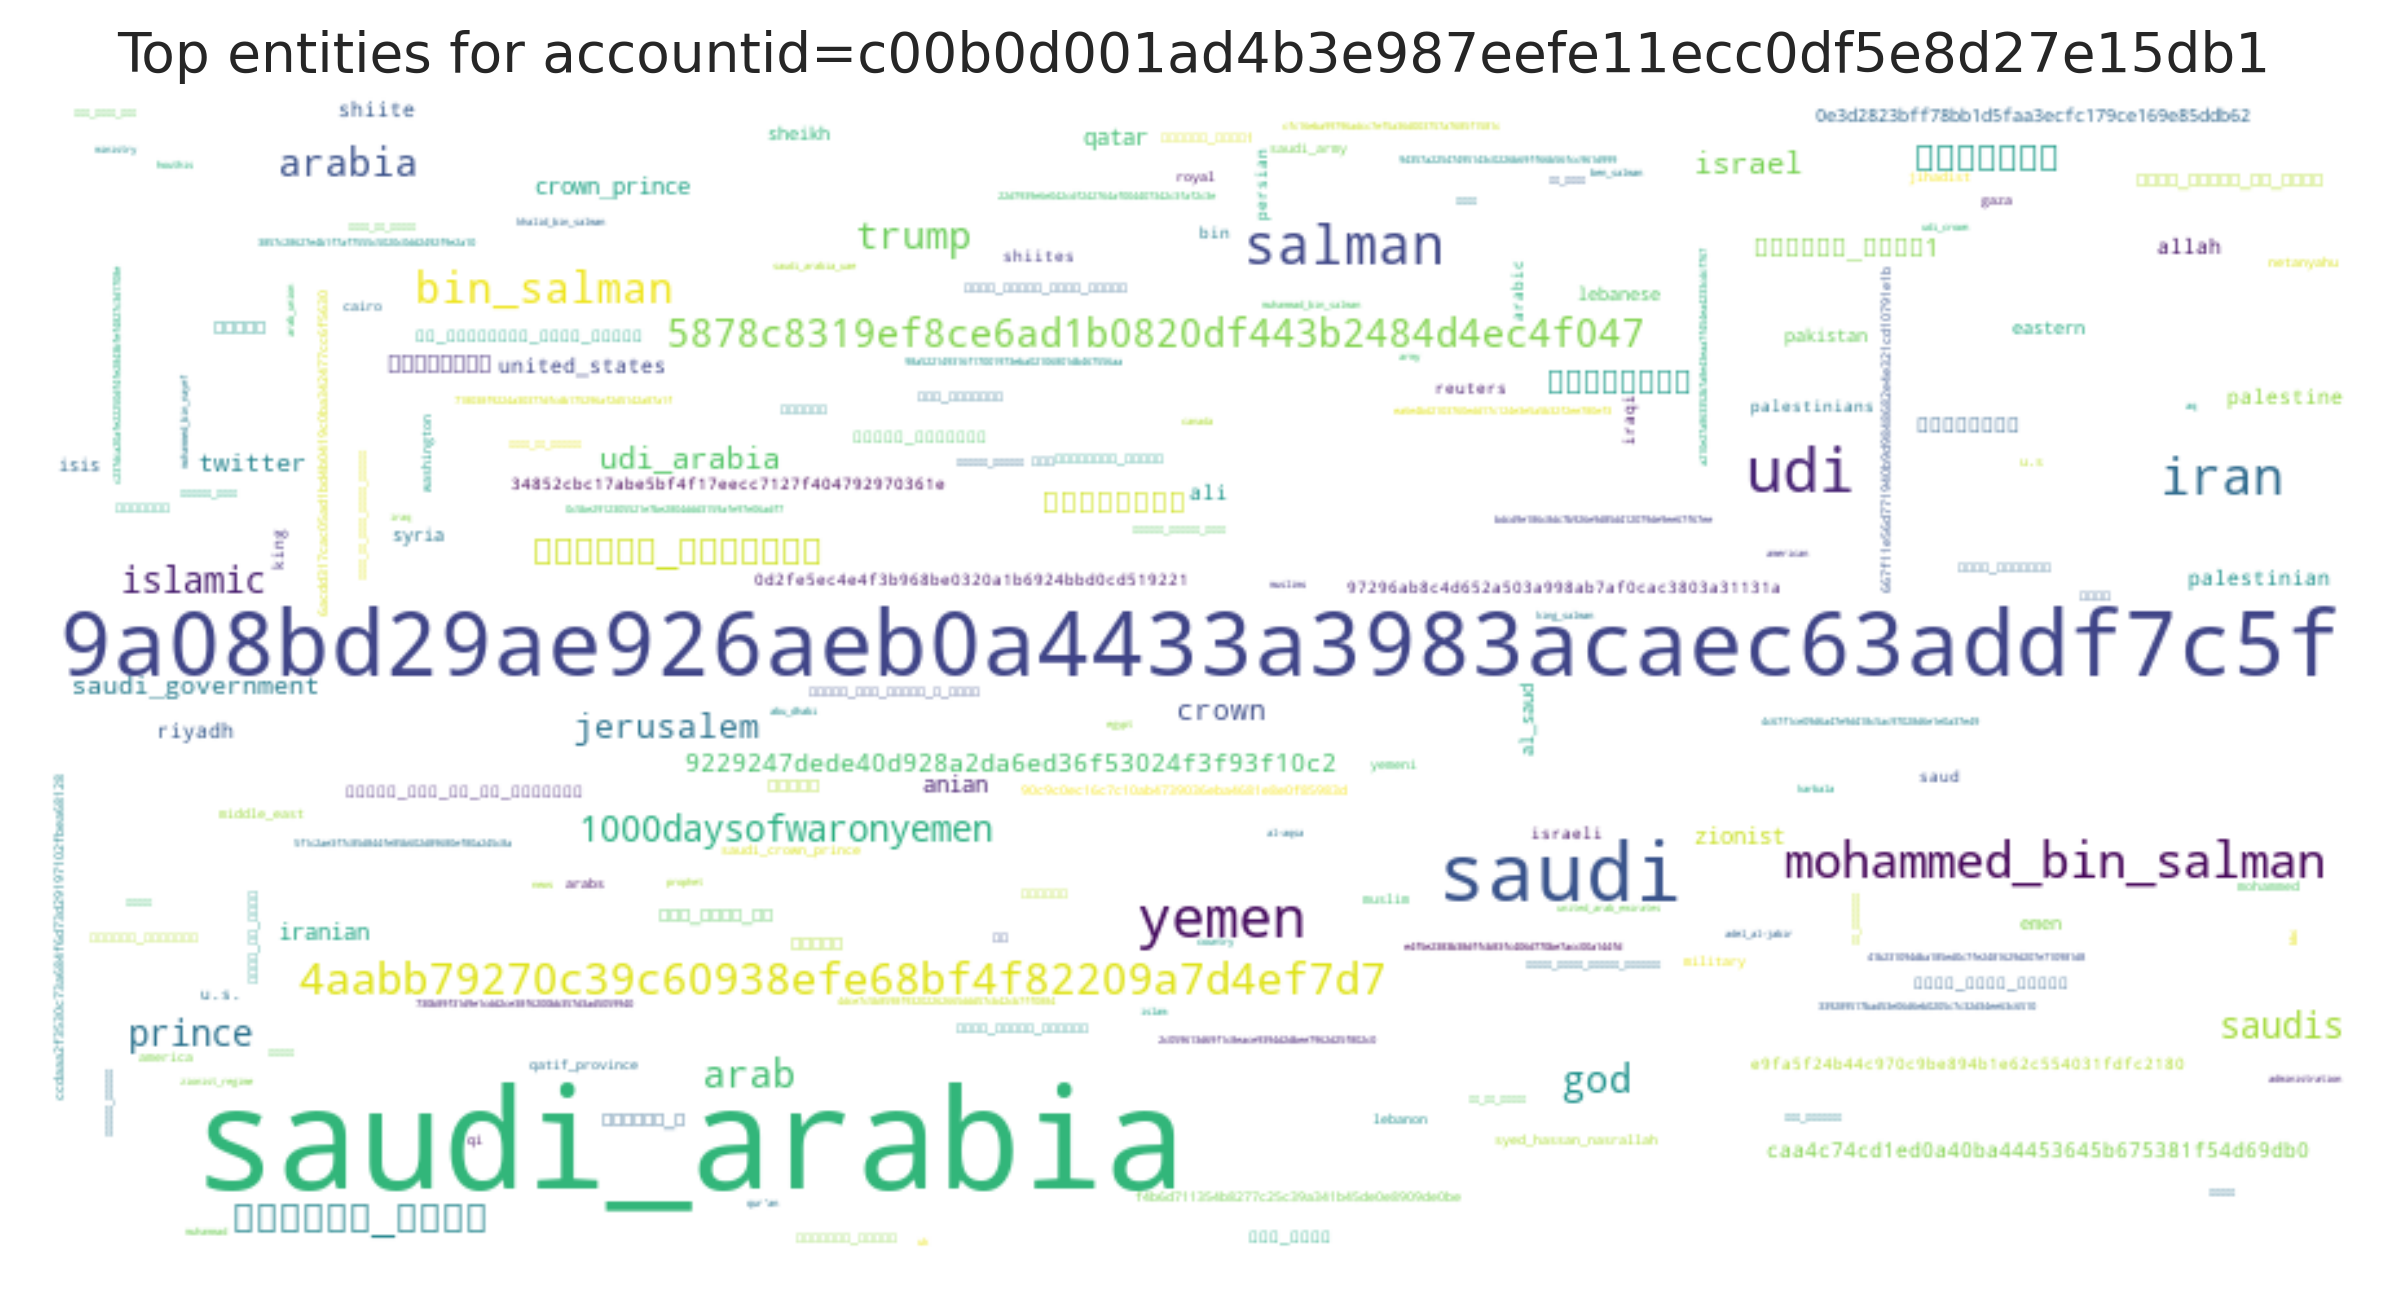

Data behind this chart, as committed beside it:
entity, count
saudi_arabia, 118
9a08bd29ae926aeb0a4433a3983acaec63addf7c…, 116
saudi, 88
udi, 47
yemen, 38
salman, 34
iran, 30
mohammed_bin_salman, 28
4aabb79270c39c60938efe68bf4f82209a7d4ef7…, 22
bin_salman, 20
arabia, 18
god, 18
گلستان_هفتم, 18
5878c8319ef8ce6ad1b0820df443b2484d4ec4f0…, 17
arab, 17
trump, 17
prince, 15
saudis, 15
islamic, 15
1000daysofwaronyemen, 14
دراویش_گنابادی, 14
عربستان, 14
jerusalem, 13
israel, 12
العوامية, 12
udi_arabia, 11
السعودية, 10
crown, 10
saudi_government, 9
نهايات_تفشل1, 9
twitter, 9
9229247dede40d928a2da6ed36f53024f3f93f10…, 9
zionist, 8
anian, 8
iranian, 8
العوامیه, 8
qatar, 8
crown_prince, 8
riyadh, 7
palestine, 7
united_states, 7
caa4c74cd1ed0a40ba44453645b675381f54d69d…, 7
ali, 7
allah, 7
palestinian, 7
براندازم, 7
shiite, 7
سعودی, 6
syria, 6
راه_روشن_ما, 6
0e3d2823bff78bb1d5faa3ecfc179ce169e85ddb…, 6
isis, 6
eastern, 6
pakistan, 6
al_saud, 6
المتعه_ب, 6
اليمن, 6
ایران, 6
emen, 6
اشهر_ماقيل_في_الحب, 6
... 1,198 more rows
